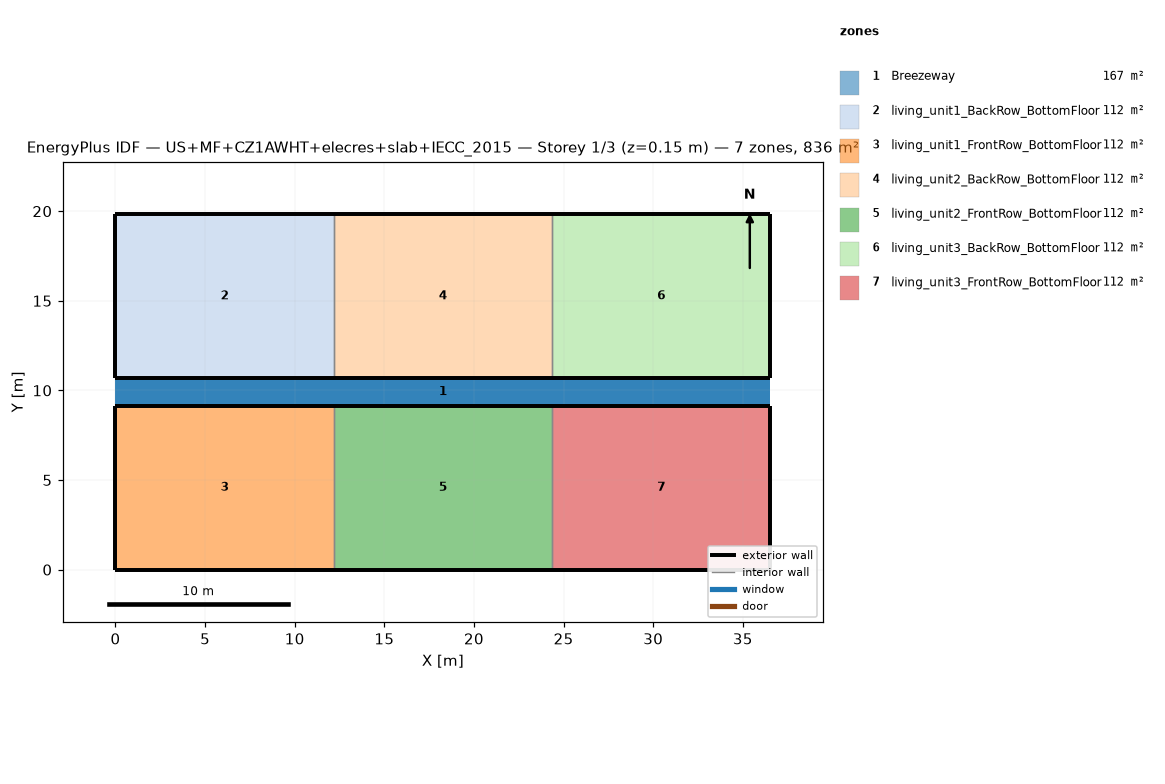
=== STOREY PLAN SPEC (per zone: floor XY polygon, exterior-wall plan segments, windows/doors) ===
zone 1: Breezeway  (167.0 m²)
  floor: (36.54, 9.16) (0.00, 9.16) (0.00, 10.68) (36.54, 10.68)
  floor: (36.54, 9.16) (0.00, 9.16) (0.00, 10.68) (36.54, 10.68)
  floor: (36.54, 9.16) (0.00, 9.16) (0.00, 10.68) (36.54, 10.68)
zone 2: living_unit1_BackRow_BottomFloor  (111.5 m²)
  floor: (12.18, 10.68) (0.00, 10.68) (0.00, 19.84) (12.18, 19.84)
  exterior wall: (0.00, 10.68) – (12.18, 10.68)  [12.2 m]
  exterior wall: (12.18, 19.84) – (0.00, 19.84)  [12.2 m]
  exterior wall: (0.00, 19.84) – (0.00, 10.68)  [9.2 m]
  interior walls: 1
zone 3: living_unit1_FrontRow_BottomFloor  (111.5 m²)
  floor: (12.18, 0.00) (0.00, 0.00) (0.00, 9.16) (12.18, 9.16)
  exterior wall: (0.00, 0.00) – (12.18, 0.00)  [12.2 m]
  exterior wall: (12.18, 9.16) – (0.00, 9.16)  [12.2 m]
  exterior wall: (0.00, 9.16) – (0.00, 0.00)  [9.2 m]
  interior walls: 1
zone 4: living_unit2_BackRow_BottomFloor  (111.5 m²)
  floor: (24.36, 10.68) (12.18, 10.68) (12.18, 19.84) (24.36, 19.84)
  exterior wall: (12.18, 10.68) – (24.36, 10.68)  [12.2 m]
  exterior wall: (24.36, 19.84) – (12.18, 19.84)  [12.2 m]
  interior walls: 2
zone 5: living_unit2_FrontRow_BottomFloor  (111.5 m²)
  floor: (24.36, 0.00) (12.18, 0.00) (12.18, 9.16) (24.36, 9.16)
  exterior wall: (12.18, 0.00) – (24.36, 0.00)  [12.2 m]
  exterior wall: (24.36, 9.16) – (12.18, 9.16)  [12.2 m]
  interior walls: 2
zone 6: living_unit3_BackRow_BottomFloor  (111.5 m²)
  floor: (36.54, 10.68) (24.36, 10.68) (24.36, 19.84) (36.54, 19.84)
  exterior wall: (24.36, 10.68) – (36.54, 10.68)  [12.2 m]
  exterior wall: (36.54, 10.68) – (36.54, 19.84)  [9.2 m]
  exterior wall: (36.54, 19.84) – (24.36, 19.84)  [12.2 m]
  interior walls: 1
zone 7: living_unit3_FrontRow_BottomFloor  (111.5 m²)
  floor: (36.54, 0.00) (24.36, 0.00) (24.36, 9.16) (36.54, 9.16)
  exterior wall: (24.36, 0.00) – (36.54, 0.00)  [12.2 m]
  exterior wall: (36.54, 0.00) – (36.54, 9.16)  [9.2 m]
  exterior wall: (36.54, 9.16) – (24.36, 9.16)  [12.2 m]
  interior walls: 1

=== DERIVED (storey summary) ===
Building: US+MF+CZ1AWHT+elecres+slab+IECC_2015
Storey: 1 of 3  (floor level z = 0.15 m)
Storey gross floor area: 836.2 m²
Zones on this storey: 7
  - Breezeway: floor 167.0 m²
  - living_unit1_BackRow_BottomFloor: floor 111.5 m²; exterior wall 33.5 m (86.9 m²); WWR 0.0%
  - living_unit1_FrontRow_BottomFloor: floor 111.5 m²; exterior wall 33.5 m (86.9 m²); WWR 0.0%
  - living_unit2_BackRow_BottomFloor: floor 111.5 m²; exterior wall 24.4 m (63.1 m²); WWR 0.0%
  - living_unit2_FrontRow_BottomFloor: floor 111.5 m²; exterior wall 24.4 m (63.1 m²); WWR 0.0%
  - living_unit3_BackRow_BottomFloor: floor 111.5 m²; exterior wall 33.5 m (86.9 m²); WWR 0.0%
  - living_unit3_FrontRow_BottomFloor: floor 111.5 m²; exterior wall 33.5 m (86.9 m²); WWR 0.0%
Zone adjacency (shared interzone walls):
  - living_unit1_BackRow_BottomFloor ↔ living_unit2_BackRow_BottomFloor
  - living_unit1_FrontRow_BottomFloor ↔ living_unit2_FrontRow_BottomFloor
  - living_unit2_BackRow_BottomFloor ↔ living_unit3_BackRow_BottomFloor
  - living_unit2_FrontRow_BottomFloor ↔ living_unit3_FrontRow_BottomFloor